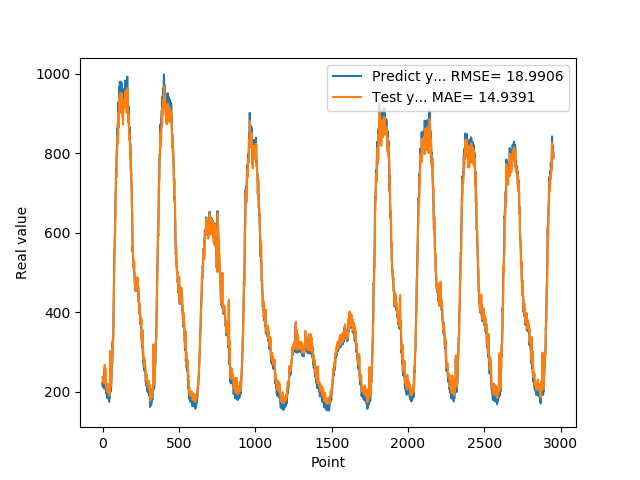

The file beside this chart, header and first rows:
2.267764770984649942e+02, 2.369439239501953125e+02
2.151705225706100180e+02, 2.383816986083984375e+02
2.216986873149869837e+02, 2.274102935791015625e+02
2.160327217578889929e+02, 2.336506652832031250e+02
2.127749139070510012e+02, 2.282628021240234375e+02
2.182959821224210089e+02, 2.252321929931640625e+02
2.218005149364470014e+02, 2.304541625976562500e+02
2.218768765926359947e+02, 2.337277984619140625e+02
2.152441967725750089e+02, 2.337763977050781250e+02
2.087533588409420133e+02, 2.275181121826171875e+02
2.114884101152420044e+02, 2.214525604248046875e+02
2.126249139308929728e+02, 2.240635986328125000e+02
2.247838166952130052e+02, 2.251184387207031250e+02
2.581853815317149952e+02, 2.365772552490234375e+02
2.409245712757109743e+02, 2.681218872070312500e+02
2.211493368148800016e+02, 2.514716339111328125e+02
2.216623733043669802e+02, 2.329212341308593750e+02
2.503149950504299852e+02, 2.335783996582031250e+02
2.404411600828169924e+02, 2.606780090332031250e+02
2.347314020395280068e+02, 2.511060485839843750e+02
2.309274716377259722e+02, 2.457871856689453125e+02
2.142797024250030233e+02, 2.422341308593750000e+02
2.033668489456179884e+02, 2.265343780517578125e+02
2.020399873256679939e+02, 2.163964080810546875e+02
2.016424746513370110e+02, 2.152130432128906250e+02
2.028280450105670241e+02, 2.148463287353515625e+02
1.949996467828749758e+02, 2.159603424072265625e+02
2.079296687841419953e+02, 2.086170349121093750e+02
1.992478407621379972e+02, 2.207736053466796875e+02
2.031159251928329752e+02, 2.125703125000000000e+02
1.968816255331039713e+02, 2.162404327392578125e+02
1.929025423526760221e+02, 2.103782196044921875e+02
1.841746398210530060e+02, 2.066813812255859375e+02
1.924301540851589891e+02, 1.985431213378906250e+02
1.963795766830440073e+02, 2.062771301269531250e+02
1.848346663713460032e+02, 2.099511718750000000e+02
1.863438371419910027e+02, 1.991447753906250000e+02
2.052894219160079956e+02, 2.005917816162109375e+02
1.968314667940140055e+02, 2.183094787597656250e+02
1.937721433639530062e+02, 2.103199920654296875e+02
1.866195102930070107e+02, 2.074951629638671875e+02
1.890102663040159996e+02, 2.008216705322265625e+02
1.843070793151860016e+02, 2.030767364501953125e+02
1.752026318311690147e+02, 1.986802673339843750e+02
1.887114247083660246e+02, 1.902130889892578125e+02
1.850311684608459757e+02, 2.028141021728515625e+02
1.848322490453720093e+02, 1.993566589355468750e+02
1.847343950271609856e+02, 1.991810760498046875e+02
2.024616409540179802e+02, 1.990902709960937500e+02
2.957156118154529736e+02, 2.156621246337890625e+02
2.189723427295679983e+02, 3.030252685546875000e+02
2.020762600898740118e+02, 2.300019226074218750e+02
2.066204102039339716e+02, 2.151511383056640625e+02
2.039501372575759888e+02, 2.195187377929687500e+02
2.037384679317470102e+02, 2.169895782470703125e+02
2.025729824304579836e+02, 2.168042449951171875e+02
2.105936914682389727e+02, 2.157113952636718750e+02
2.162301772832870199e+02, 2.232508697509765625e+02
2.290327931642530075e+02, 2.285187988281250000e+02
2.440113214254380125e+02, 2.405735778808593750e+02
2.514532641172409910e+02, 2.546905670166015625e+02
... 2,893 more rows
